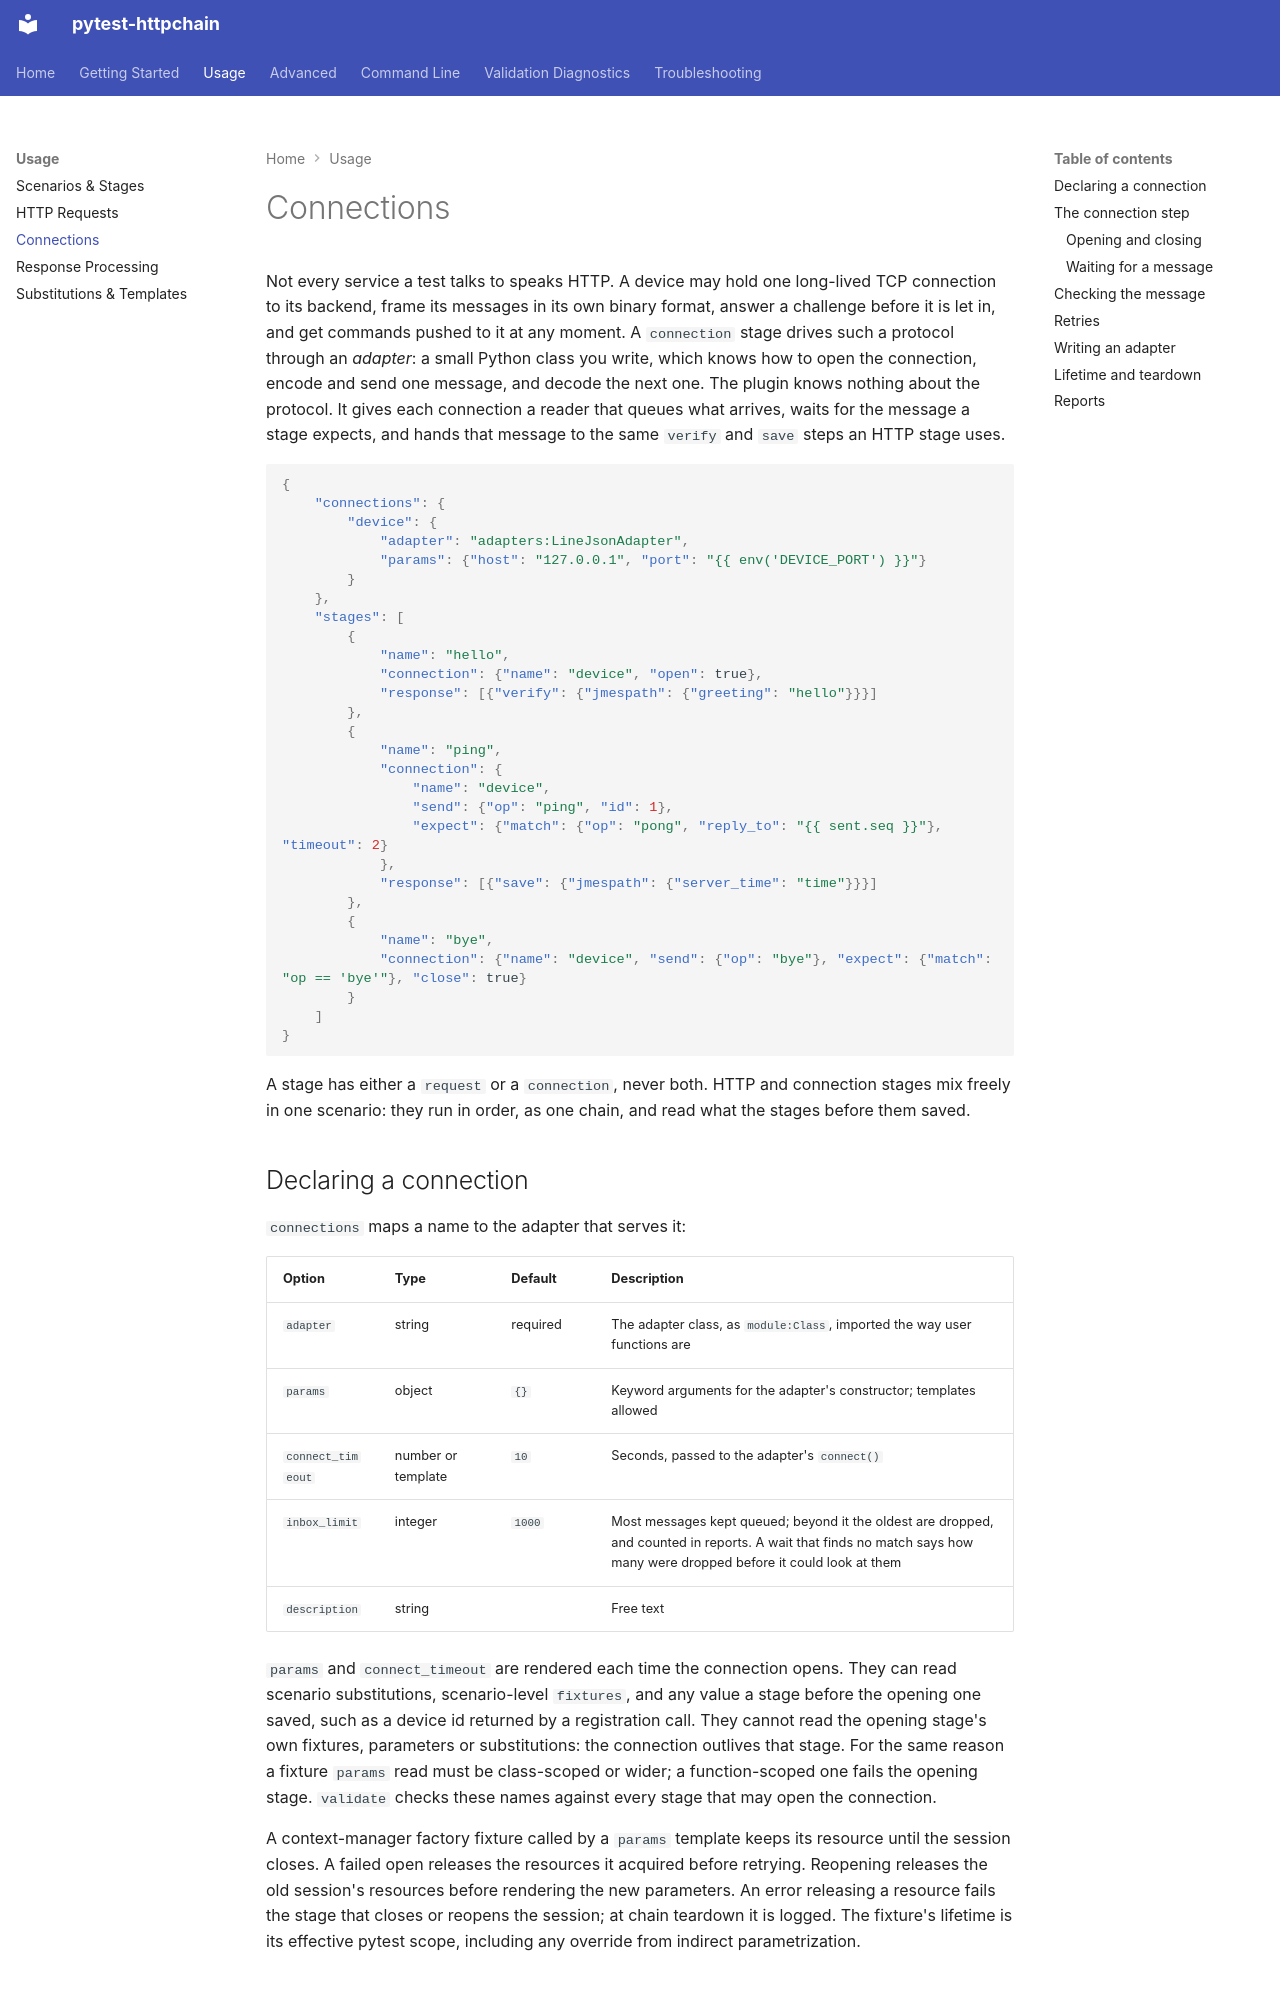

repository: aeresov/pytest-httpchain · page: usage/connections/index.html · generator: mkdocs

# Connections

Not every service a test talks to speaks HTTP. A device may hold one long-lived TCP connection to its backend, frame its messages in its own binary format, answer a challenge before it is let in, and get commands pushed to it at any moment. A `connection` stage drives such a protocol through an *adapter*: a small Python class you write, which knows how to open the connection, encode and send one message, and decode the next one. The plugin knows nothing about the protocol. It gives each connection a reader that queues what arrives, waits for the message a stage expects, and hands that message to the same `verify` and `save` steps an HTTP stage uses.

```json
{
    "connections": {
        "device": {
            "adapter": "adapters:LineJsonAdapter",
            "params": {"host": "127.0.0.1", "port": "{{ env('DEVICE_PORT') }}"}
        }
    },
    "stages": [
        {
            "name": "hello",
            "connection": {"name": "device", "open": true},
            "response": [{"verify": {"jmespath": {"greeting": "hello"}}}]
        },
        {
            "name": "ping",
            "connection": {
                "name": "device",
                "send": {"op": "ping", "id": 1},
                "expect": {"match": {"op": "pong", "reply_to": "{{ sent.seq }}"}, "timeout": 2}
            },
            "response": [{"save": {"jmespath": {"server_time": "time"}}}]
        },
        {
            "name": "bye",
            "connection": {"name": "device", "send": {"op": "bye"}, "expect": {"match": "op == 'bye'"}, "close": true}
        }
    ]
}
```

A stage has either a `request` or a `connection`, never both. HTTP and connection stages mix freely in one scenario: they run in order, as one chain, and read what the stages before them saved.

## Declaring a connection

`connections` maps a name to the adapter that serves it:

| Option | Type | Default | Description |
|---|---|---|---|
| `adapter` | string | required | The adapter class, as `module:Class`, imported the way user functions are |
| `params` | object | `{}` | Keyword arguments for the adapter's constructor; templates allowed |
| `connect_timeout` | number or template | `10` | Seconds, passed to the adapter's `connect()` |
| `inbox_limit` | integer | `1000` | Most messages kept queued; beyond it the oldest are dropped, and counted in reports. A wait that finds no match says how many were dropped before it could look at them |
| `description` | string | | Free text |

`params` and `connect_timeout` are rendered each time the connection opens. They can read scenario substitutions, scenario-level `fixtures`, and any value a stage before the opening one saved, such as a device id returned by a registration call. They cannot read the opening stage's own fixtures, parameters or substitutions: the connection outlives that stage. For the same reason a fixture `params` read must be class-scoped or wider; a function-scoped one fails the opening stage. `validate` checks these names against every stage that may open the connection.

A context-manager factory fixture called by a `params` template keeps its resource until the session closes. A failed open releases the resources it acquired before retrying. Reopening releases the old session's resources before rendering the new parameters. An error releasing a resource fails the stage that closes or reopens the session; at chain teardown it is logged. The fixture's lifetime is its effective pytest scope, including any override from indirect parametrization.
